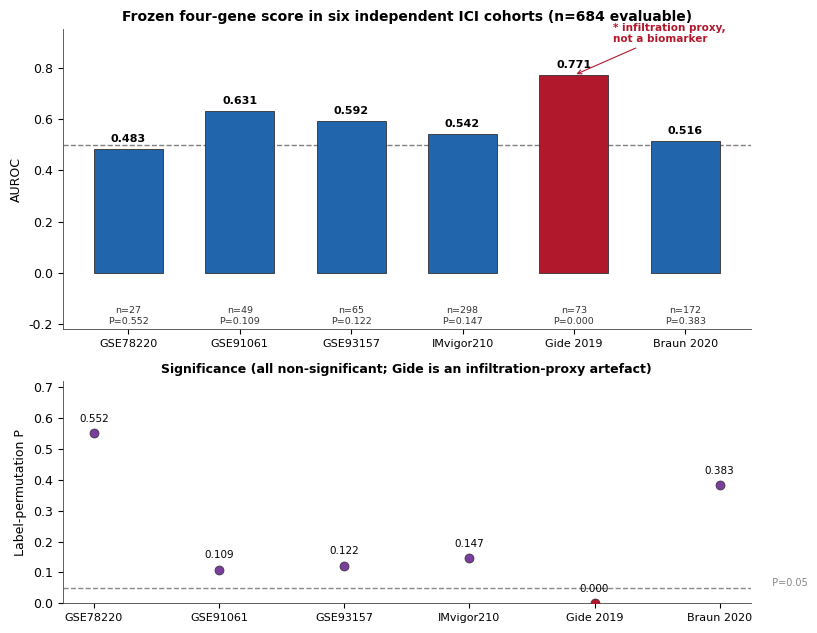

Recreate this plot in Python. (Note: this script raises an exception after producing the figure.)
# -*- coding: utf-8 -*-
"""重新生成 Figure 4 六队列版 600dpi TIFF + PDF（替换旧两队列 publication 版本）。"""
import csv, os
import numpy as np
import matplotlib
matplotlib.use("Agg")
import matplotlib.pyplot as plt

FIGDIR = r"D:\ai_multimodal_cholesterol_study_outputs\revision-roadmap\figures"
BLUE = "#2166AC"; RED = "#B2182B"; PURPLE = "#7A3E9D"; GREY = "#888888"

plt.rcParams.update({
    "font.family": "DejaVu Sans", "font.size": 9,
    "axes.edgecolor": "#444444", "axes.linewidth": 0.6,
    "axes.titlesize": 11, "axes.titleweight": "bold",
})

cohorts = [
    ("GSE78220",   "Melanoma\n(anti-PD-1)",       27,  0.483, 0.552),
    ("GSE91061",   "Melanoma\n(anti-PD-1)",       49,  0.631, 0.109),
    ("GSE93157",   "Multi-cancer\n(anti-PD-1)",   65,  0.592, 0.122),
    ("IMvigor210", "Bladder\n(anti-PD-L1)",      298,  0.542, 0.147),
    ("Gide 2019",  "Melanoma\n(anti-PD-1\u00b1CTLA-4)", 73, 0.771, 0.0002),
    ("Braun 2020", "Kidney RCC\n(anti-PD-1)",    172,  0.516, 0.383),
]
labels = [c[0] for c in cohorts]
nvals  = [c[2] for c in cohorts]
aurocs = [c[3] for c in cohorts]
pvals  = [c[4] for c in cohorts]
x = np.arange(len(cohorts))
colors = [BLUE if c[0] != "Gide 2019" else RED for c in cohorts]

fig, axes = plt.subplots(2, 1, figsize=(8.2, 6.4),
                         gridspec_kw={"height_ratios": [1.35, 1.0]})

ax = axes[0]
ax.axhline(0.5, ls="--", color="grey", lw=1.0, zorder=0)
ax.bar(x, aurocs, 0.62, color=colors, edgecolor="#303030", lw=0.6, zorder=2)
for i, (au, nv, pv) in enumerate(zip(aurocs, nvals, pvals)):
    ax.text(i, au + 0.02, f"{au:.3f}", ha="center", va="bottom", fontsize=8, fontweight="bold")
    ax.text(i, -0.13, f"n={nv}\nP={pv:.3f}", ha="center", va="top", fontsize=6.8, color="#333333")
ax.set_xticks(x); ax.set_xticklabels(labels, fontsize=8)
ax.set_ylim(-0.22, 0.95)
ax.set_ylabel("AUROC", fontsize=9)
ax.set_title("Frozen four-gene score in six independent ICI cohorts (n=684 evaluable)", fontsize=10)
ax.spines[["top", "right"]].set_visible(False)
ax.annotate("* infiltration proxy,\nnot a biomarker", xy=(4, 0.771), xytext=(4.35, 0.90),
            fontsize=7.5, color=RED, fontweight="bold",
            arrowprops=dict(arrowstyle="->", color=RED, lw=0.8))

ax = axes[1]
ax.axhline(0.05, ls="--", color=GREY, lw=1.0, zorder=0)
ax.text(len(cohorts)-0.3, 0.05, " P=0.05", va="bottom", ha="right", fontsize=7, color=GREY)
for i, pv in enumerate(pvals):
    c = RED if pv < 0.05 else PURPLE
    ax.scatter(i, pv, s=42, color=c, zorder=3, edgecolor="#303030", lw=0.5)
    ax.text(i, pv + 0.03, f"{pv:.3f}", ha="center", va="bottom", fontsize=7.5)
ax.set_xticks(x); ax.set_xticklabels(labels, fontsize=8)
ax.set_ylim(0, 0.72)
ax.set_ylabel("Label-permutation P", fontsize=9)
ax.set_title("Significance (all non-significant; Gide is an infiltration-proxy artefact)", fontsize=9)
ax.spines[["top", "right"]].set_visible(False)

fig.tight_layout()

# 600dpi TIFF + PDF（六队列版，覆盖旧 publication 版）
tiff_path = os.path.join(FIGDIR, "Figure4_publication.tiff")
pdf_path  = os.path.join(FIGDIR, "Figure4_publication.pdf")
png_path  = os.path.join(FIGDIR, "Figure4_publication.png")
fig.savefig(tiff_path, dpi=600, bbox_inches="tight", pil_kwargs={"compression": "tiff_lzw"})
fig.savefig(pdf_path,  bbox_inches="tight")
fig.savefig(png_path,  dpi=600, bbox_inches="tight")
plt.close(fig)
print("saved Figure4_publication.tiff/pdf/png @600dpi (six-cohort)")

# 同步 Figure4_source_data.csv（六队列完整统计口径）
rows = [["cohort","cancer","n_evaluable","auroc","perm_p"]]
for c in cohorts:
    cancer_label = c[1].replace("\n"," ").replace("\u00b1","+/-")
    rows.append([c[0], cancer_label, c[2], round(c[3],4), c[4]])
with open(os.path.join(FIGDIR, "Figure4_source_data.csv"), "w", newline="", encoding="utf-8") as f:
    csv.writer(f).writerows(rows)
print("saved Figure4_source_data.csv (six-cohort)")
